Run: headless pygame with SDL's dummy video driver; simulated clock (each Clock.tick advances the game by its frame time, no real sleeping); random seed 0; keys injected as events and as key.get_pressed() state; mouse plan: one left click at the window centre at the start of phase 2, then a move to the lower-right quarter at the start of phase 3.
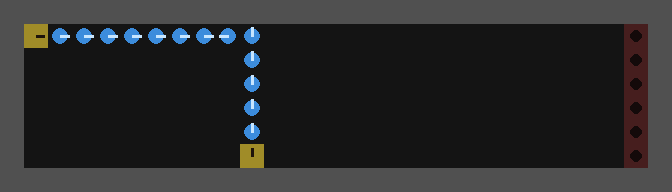
Frame 1 of 4 · flips 1–60 · no input
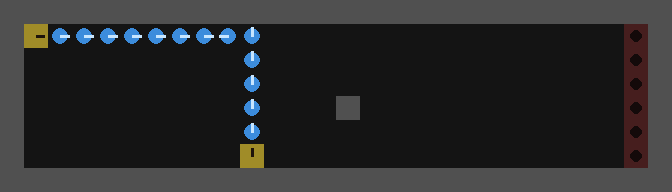
Frame 2 of 4 · flips 61–180 · clicked the window centre · tapped SPACE, RETURN · held RIGHT (→), D
Frame 3 of 4 · flips 181–300 · moved the mouse to the lower-right quarter · held DOWN (↓), S · screen unchanged from frame 2, image omitted
Frame 4 of 4 · flips 301–420 · held LEFT (←), A, UP (↑), W · screen unchanged from frame 3, image omitted

The pygame program that drew these frames:

import argparse
import math
import pygame
from dataclasses import dataclass

TILE = 24
FPS = 60
STEP_MS = 120

LEVEL_BACKUP = [
    "####################",
    "#..>...............#",
    "#..####..#####..#..#",
    "#.......#.....#..#..#",
    "#..#....#..#..#..#..#",
    "#..#....#..#..#..#..#",
    "#..#...............<#",
    "####################",
]

LEVEL_DENSE = [
    "############################",
    "#>...............#........S#",
    "#>........................S#",
    "############################",
]

LEVEL_DENSE = [
    "############################",
    "#>........................S#",
    "#.........................S#",
    "#.........................S#",
    "#.........................S#",
    "#.........................S#",
    "#.........^...............S#",
    "############################",
]

# LEVEL_DENSE = [
#     "############################",
#     "#>..#....#....#....#....#..#",
#     "#.#.#.##.#.##.#.##.#.##.#..#",
#     "#.#...#..#....#..#...#..#..#",
#     "#.###.#.####.#.###.#.##.#..#",
#     "#....#.#....#.#...#....#.#.#",
#     "####.#.####.#.#.#####.##.#.#",
#     "#....#...#.#.#....#....#...#",
#     "#.#####.#.#.###.#.###.#.#..#",
#     "#..#...#.#.#...#.#...#....<#",
#     "#..#.##.#.#.###.#.##.#.##..#",
#     "############################",
# ]

LEVEL = LEVEL_DENSE

DIRS = {
    "^": (0, -1),
    ">": (1, 0),
    "v": (0, 1),
    "<": (-1, 0),
}
DIR_TO_CHAR = {v: k for k, v in DIRS.items()}
SINK = "S"
@dataclass(frozen=True)
class Emitter:
    x: int
    y: int
    dx: int
    dy: int

def parse_level(lines):
    h = len(lines)
    w = max(len(r) for r in lines)
    walls = set()
    emitters = []
    sinks = set()
    for y, row in enumerate(lines):
        for x, ch in enumerate(row):
            if ch == "#":
                walls.add((x, y))
            elif ch in DIRS:
                dx, dy = DIRS[ch]
                emitters.append(Emitter(x, y, dx, dy))
            elif ch == SINK:
                sinks.add((x, y))
    return w, h, walls, emitters, sinks

def in_bounds(x, y, w, h):
    return 0 <= x < w and 0 <= y < h

def tick(w, h, walls, emitters, sinks, water):
    occupied = set(water.keys())

    for e in emitters:
        tx, ty = e.x + e.dx, e.y + e.dy
        if in_bounds(tx, ty, w, h) and (tx, ty) not in walls and (tx, ty) not in occupied:
            if (tx, ty) in sinks:
                continue
            water[(tx, ty)] = (e.dx, e.dy)
            occupied.add((tx, ty))

    proposals = {}
    for (x, y), (dx, dy) in list(water.items()):
        fx, fy = x + dx, y + dy
        forward_blocked = (
            not in_bounds(fx, fy, w, h)
            or (fx, fy) in walls
        )

        if not forward_blocked:
            proposals[(x, y)] = (fx, fy, dx, dy)
            continue

        ldx, ldy = dy, -dx
        rdx, rdy = -dy, dx
        chosen = None
        for ndx, ndy in ((ldx, ldy), (rdx, rdy)):
            nx, ny = x + ndx, y + ndy
            if not in_bounds(nx, ny, w, h):
                continue
            if (nx, ny) in walls:
                continue
            chosen = (nx, ny, ndx, ndy)
            break
        if chosen is None:
            proposals[(x, y)] = (x, y, dx, dy)
        else:
            proposals[(x, y)] = chosen

    targets = {}
    for src, (nx, ny, ndx, ndy) in proposals.items():
        targets.setdefault((nx, ny), []).append((src, ndx, ndy))

    edges = {}
    for tgt, movers in targets.items():
        if tgt in sinks:
            for (src, ndx, ndy) in movers:
                edges[src] = (tgt, ndx, ndy)
            continue
        if len(movers) == 1:
            (src, ndx, ndy) = movers[0]
            edges[src] = (tgt, ndx, ndy)
        else:
            def priority(move):
                src, ndx, ndy = move
                odx, ody = water.get(src, (ndx, ndy))
                straight = (ndx, ndy) == (odx, ody)
                return (0 if straight else 1, src[1], src[0])
            src, ndx, ndy = min(movers, key=priority)
            edges[src] = (tgt, ndx, ndy)

    memo = {}
    visiting = set()
    occupied_now = set(water.keys())

    def move_succeeds(src):
        # Allow moves into cells being vacated by following chains; cycles rotate successfully.
        if src in memo:
            return memo[src]
        if src not in edges:
            memo[src] = False
            return False
        tgt, _, _ = edges[src]
        if tgt in sinks:
            memo[src] = True
            return True
        if tgt not in occupied_now:
            memo[src] = True
            return True
        if tgt == src:
            memo[src] = True
            return True
        if tgt in visiting:
            memo[src] = True
            return True
        visiting.add(tgt)
        memo[src] = move_succeeds(tgt)
        visiting.remove(tgt)
        return memo[src]

    next_water = {}
    for (x, y), (dx, dy) in water.items():
        if (x, y) in edges and move_succeeds((x, y)):
            (nx, ny), ndx, ndy = edges[(x, y)]
            if (nx, ny) not in sinks:
                next_water[(nx, ny)] = (ndx, ndy)
        else:
            next_water[(x, y)] = (dx, dy)

    water.clear()
    water.update(next_water)

def render_ascii(w, h, walls, emitters, sinks, water):
    grid = [["." for _ in range(w)] for _ in range(h)]
    for (x, y) in walls:
        grid[y][x] = "#"
    for (x, y) in sinks:
        grid[y][x] = "S"
    for e in emitters:
        grid[e.y][e.x] = DIR_TO_CHAR.get((e.dx, e.dy), "E")
    for (x, y), (dx, dy) in water.items():
        if grid[y][x] in "#S":
            continue
        grid[y][x] = DIR_TO_CHAR.get((dx, dy), "~")
    return "\n".join("".join(row) for row in grid)

def run_headless(duration_ms, level):
    w, h, walls, emitters, sinks = parse_level(level)
    water = {}
    steps = max(1, int(math.ceil(duration_ms / float(STEP_MS))))
    for _ in range(steps):
        tick(w, h, walls, emitters, sinks, water)
    print(f"Simulated {steps} steps (~{duration_ms} ms)")
    print(render_ascii(w, h, walls, emitters, sinks, water))

def main():
    parser = argparse.ArgumentParser()
    parser.add_argument(
        "--headless",
        action="store_true",
        help="Run without a window for a duration and print ASCII board state.",
    )
    parser.add_argument(
        "--duration-ms",
        type=int,
        default=5000,
        help="Duration to simulate in headless mode.",
    )
    args = parser.parse_args()

    if args.headless:
        run_headless(args.duration_ms, LEVEL)
        return

    pygame.init()
    w, h, walls, emitters, sinks = parse_level(LEVEL)
    screen = pygame.display.set_mode((w * TILE, h * TILE))
    clock = pygame.time.Clock()

    water = {}
    step_acc = 0
    running = True
    paused = False

    while running:
        dt = clock.tick(FPS)
        step_acc += dt

        for event in pygame.event.get():
            if event.type == pygame.QUIT:
                running = False
            elif event.type == pygame.KEYDOWN:
                if event.key == pygame.K_SPACE:
                    paused = not paused
                elif event.key == pygame.K_n:
                    tick(w, h, walls, emitters, sinks, water)
                elif event.key == pygame.K_r:
                    water.clear()
            elif event.type == pygame.MOUSEBUTTONDOWN:
                mx, my = pygame.mouse.get_pos()
                gx, gy = mx // TILE, my // TILE
                if (gx, gy) not in [(e.x, e.y) for e in emitters]:
                    if event.button == 1:
                        if (gx, gy) in walls:
                            walls.remove((gx, gy))
                        else:
                            walls.add((gx, gy))
                    elif event.button == 3:
                        water.pop((gx, gy), None)

        if not paused:
            while step_acc >= STEP_MS:
                step_acc -= STEP_MS
                tick(w, h, walls, emitters, sinks, water)

        screen.fill((20, 20, 20))

        for (x, y) in walls:
            pygame.draw.rect(screen, (80, 80, 80), (x * TILE, y * TILE, TILE, TILE))

        for (x, y) in sinks:
            pygame.draw.rect(screen, (70, 30, 30), (x * TILE, y * TILE, TILE, TILE))
            cx, cy = x * TILE + TILE // 2, y * TILE + TILE // 2
            pygame.draw.circle(screen, (20, 10, 10), (cx, cy), TILE // 4)

        for e in emitters:
            pygame.draw.rect(screen, (160, 140, 40), (e.x * TILE, e.y * TILE, TILE, TILE))
            cx, cy = e.x * TILE + TILE // 2, e.y * TILE + TILE // 2
            ax, ay = cx + e.dx * (TILE // 3), cy + e.dy * (TILE // 3)
            pygame.draw.line(screen, (30, 20, 10), (cx, cy), (ax, ay), 3)

        for (x, y), (dx, dy) in water.items():
            cx, cy = x * TILE + TILE // 2, y * TILE + TILE // 2
            ex, ey = cx + dx * (TILE // 2 - 3), cy + dy * (TILE // 2 - 3)
            pygame.draw.circle(screen, (60, 140, 220), (cx, cy), TILE // 3)
            pygame.draw.line(screen, (200, 230, 255), (cx, cy), (ex, ey), 3)

        pygame.display.flip()

    pygame.quit()

if __name__ == "__main__":
    main()
